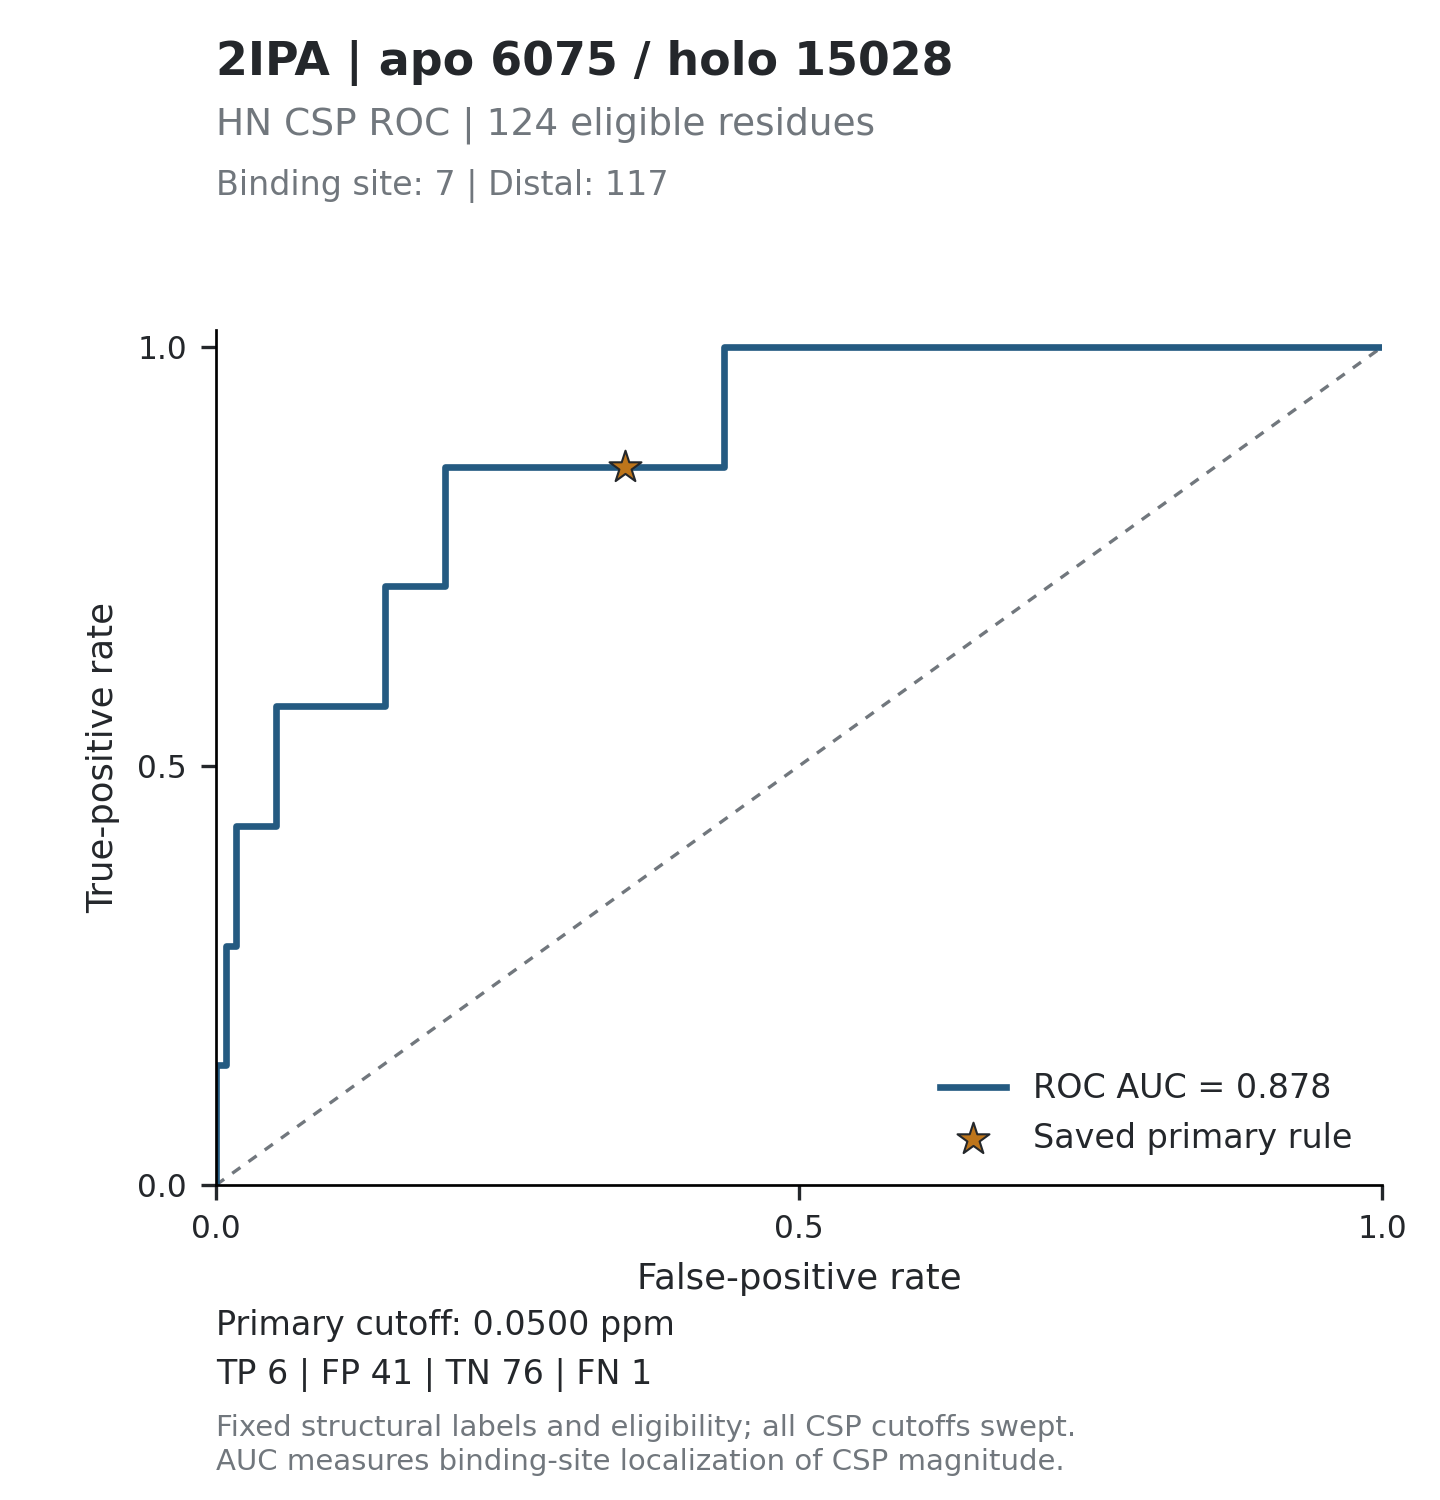

The file beside this chart, header and first rows:
threshold, tp, fp, tn, fn, tpr, fpr, specificity, precision, fdr, tp_fp_ratio, target_id, score_mode
inf, 0, 0, 117, 7, 0, 0, 1, , , , 2IPA_6075, absolute_ppm
1.375, 1, 0, 117, 6, 0.1429, 0, 1, 1, 0, , 2IPA_6075, absolute_ppm
0.749, 1, 1, 116, 6, 0.1429, 0.008547, 0.9915, 0.5, 0.5, 1, 2IPA_6075, absolute_ppm
0.4038, 2, 1, 116, 5, 0.2857, 0.008547, 0.9915, 0.6667, 0.3333, 2, 2IPA_6075, absolute_ppm
0.399, 2, 2, 115, 5, 0.2857, 0.01709, 0.9829, 0.5, 0.5, 1, 2IPA_6075, absolute_ppm
0.395, 3, 2, 115, 4, 0.4286, 0.01709, 0.9829, 0.6, 0.4, 1.5, 2IPA_6075, absolute_ppm
0.3289, 3, 3, 114, 4, 0.4286, 0.02564, 0.9744, 0.5, 0.5, 1, 2IPA_6075, absolute_ppm
0.3104, 3, 4, 113, 4, 0.4286, 0.03419, 0.9658, 0.4286, 0.5714, 0.75, 2IPA_6075, absolute_ppm
0.3091, 3, 5, 112, 4, 0.4286, 0.04274, 0.9573, 0.375, 0.625, 0.6, 2IPA_6075, absolute_ppm
0.3084, 3, 6, 111, 4, 0.4286, 0.05128, 0.9487, 0.3333, 0.6667, 0.5, 2IPA_6075, absolute_ppm
0.2983, 4, 6, 111, 3, 0.5714, 0.05128, 0.9487, 0.4, 0.6, 0.6667, 2IPA_6075, absolute_ppm
0.2925, 4, 7, 110, 3, 0.5714, 0.05983, 0.9402, 0.3636, 0.6364, 0.5714, 2IPA_6075, absolute_ppm
0.2752, 4, 8, 109, 3, 0.5714, 0.06838, 0.9316, 0.3333, 0.6667, 0.5, 2IPA_6075, absolute_ppm
0.2568, 4, 9, 108, 3, 0.5714, 0.07692, 0.9231, 0.3077, 0.6923, 0.4444, 2IPA_6075, absolute_ppm
0.2355, 4, 10, 107, 3, 0.5714, 0.08547, 0.9145, 0.2857, 0.7143, 0.4, 2IPA_6075, absolute_ppm
0.2164, 4, 11, 106, 3, 0.5714, 0.09402, 0.906, 0.2667, 0.7333, 0.3636, 2IPA_6075, absolute_ppm
0.1978, 4, 12, 105, 3, 0.5714, 0.1026, 0.8974, 0.25, 0.75, 0.3333, 2IPA_6075, absolute_ppm
0.1682, 4, 13, 104, 3, 0.5714, 0.1111, 0.8889, 0.2353, 0.7647, 0.3077, 2IPA_6075, absolute_ppm
0.1443, 4, 14, 103, 3, 0.5714, 0.1197, 0.8803, 0.2222, 0.7778, 0.2857, 2IPA_6075, absolute_ppm
0.1351, 4, 15, 102, 3, 0.5714, 0.1282, 0.8718, 0.2105, 0.7895, 0.2667, 2IPA_6075, absolute_ppm
0.1332, 4, 16, 101, 3, 0.5714, 0.1368, 0.8632, 0.2, 0.8, 0.25, 2IPA_6075, absolute_ppm
0.133, 4, 17, 100, 3, 0.5714, 0.1453, 0.8547, 0.1905, 0.8095, 0.2353, 2IPA_6075, absolute_ppm
0.128, 5, 17, 100, 2, 0.7143, 0.1453, 0.8547, 0.2273, 0.7727, 0.2941, 2IPA_6075, absolute_ppm
0.1249, 5, 18, 99, 2, 0.7143, 0.1538, 0.8462, 0.2174, 0.7826, 0.2778, 2IPA_6075, absolute_ppm
0.1085, 5, 19, 98, 2, 0.7143, 0.1624, 0.8376, 0.2083, 0.7917, 0.2632, 2IPA_6075, absolute_ppm
0.1065, 5, 20, 97, 2, 0.7143, 0.1709, 0.8291, 0.2, 0.8, 0.25, 2IPA_6075, absolute_ppm
0.0966, 5, 21, 96, 2, 0.7143, 0.1795, 0.8205, 0.1923, 0.8077, 0.2381, 2IPA_6075, absolute_ppm
0.0957, 5, 22, 95, 2, 0.7143, 0.188, 0.812, 0.1852, 0.8148, 0.2273, 2IPA_6075, absolute_ppm
0.095, 5, 23, 94, 2, 0.7143, 0.1966, 0.8034, 0.1786, 0.8214, 0.2174, 2IPA_6075, absolute_ppm
0.0936, 6, 23, 94, 1, 0.8571, 0.1966, 0.8034, 0.2069, 0.7931, 0.2609, 2IPA_6075, absolute_ppm
0.0927, 6, 24, 93, 1, 0.8571, 0.2051, 0.7949, 0.2, 0.8, 0.25, 2IPA_6075, absolute_ppm
0.0905, 6, 25, 92, 1, 0.8571, 0.2137, 0.7863, 0.1935, 0.8065, 0.24, 2IPA_6075, absolute_ppm
0.0895, 6, 26, 91, 1, 0.8571, 0.2222, 0.7778, 0.1875, 0.8125, 0.2308, 2IPA_6075, absolute_ppm
0.0792, 6, 27, 90, 1, 0.8571, 0.2308, 0.7692, 0.1818, 0.8182, 0.2222, 2IPA_6075, absolute_ppm
0.077, 6, 28, 89, 1, 0.8571, 0.2393, 0.7607, 0.1765, 0.8235, 0.2143, 2IPA_6075, absolute_ppm
0.0768, 6, 29, 88, 1, 0.8571, 0.2479, 0.7521, 0.1714, 0.8286, 0.2069, 2IPA_6075, absolute_ppm
0.0724, 6, 30, 87, 1, 0.8571, 0.2564, 0.7436, 0.1667, 0.8333, 0.2, 2IPA_6075, absolute_ppm
0.0695, 6, 31, 86, 1, 0.8571, 0.265, 0.735, 0.1622, 0.8378, 0.1935, 2IPA_6075, absolute_ppm
0.0664, 6, 32, 85, 1, 0.8571, 0.2735, 0.7265, 0.1579, 0.8421, 0.1875, 2IPA_6075, absolute_ppm
0.0638, 6, 33, 84, 1, 0.8571, 0.2821, 0.7179, 0.1538, 0.8462, 0.1818, 2IPA_6075, absolute_ppm
0.0622, 6, 34, 83, 1, 0.8571, 0.2906, 0.7094, 0.15, 0.85, 0.1765, 2IPA_6075, absolute_ppm
0.0615, 6, 35, 82, 1, 0.8571, 0.2991, 0.7009, 0.1463, 0.8537, 0.1714, 2IPA_6075, absolute_ppm
0.0613, 6, 36, 81, 1, 0.8571, 0.3077, 0.6923, 0.1429, 0.8571, 0.1667, 2IPA_6075, absolute_ppm
0.0599, 6, 37, 80, 1, 0.8571, 0.3162, 0.6838, 0.1395, 0.8605, 0.1622, 2IPA_6075, absolute_ppm
0.0585, 6, 39, 78, 1, 0.8571, 0.3333, 0.6667, 0.1333, 0.8667, 0.1538, 2IPA_6075, absolute_ppm
0.053, 6, 40, 77, 1, 0.8571, 0.3419, 0.6581, 0.1304, 0.8696, 0.15, 2IPA_6075, absolute_ppm
0.0515, 6, 41, 76, 1, 0.8571, 0.3504, 0.6496, 0.1277, 0.8723, 0.1463, 2IPA_6075, absolute_ppm
0.0495, 6, 42, 75, 1, 0.8571, 0.359, 0.641, 0.125, 0.875, 0.1429, 2IPA_6075, absolute_ppm
0.048, 6, 43, 74, 1, 0.8571, 0.3675, 0.6325, 0.1224, 0.8776, 0.1395, 2IPA_6075, absolute_ppm
0.0472, 6, 44, 73, 1, 0.8571, 0.3761, 0.6239, 0.12, 0.88, 0.1364, 2IPA_6075, absolute_ppm
0.0466, 6, 45, 72, 1, 0.8571, 0.3846, 0.6154, 0.1176, 0.8824, 0.1333, 2IPA_6075, absolute_ppm
0.046, 6, 46, 71, 1, 0.8571, 0.3932, 0.6068, 0.1154, 0.8846, 0.1304, 2IPA_6075, absolute_ppm
0.0456, 6, 47, 70, 1, 0.8571, 0.4017, 0.5983, 0.1132, 0.8868, 0.1277, 2IPA_6075, absolute_ppm
0.0454, 6, 48, 69, 1, 0.8571, 0.4103, 0.5897, 0.1111, 0.8889, 0.125, 2IPA_6075, absolute_ppm
0.0451, 6, 50, 67, 1, 0.8571, 0.4274, 0.5726, 0.1071, 0.8929, 0.12, 2IPA_6075, absolute_ppm
0.0448, 6, 51, 66, 1, 0.8571, 0.4359, 0.5641, 0.1053, 0.8947, 0.1176, 2IPA_6075, absolute_ppm
0.0445, 7, 51, 66, 0, 1, 0.4359, 0.5641, 0.1207, 0.8793, 0.1373, 2IPA_6075, absolute_ppm
0.0437, 7, 52, 65, 0, 1, 0.4444, 0.5556, 0.1186, 0.8814, 0.1346, 2IPA_6075, absolute_ppm
0.0435, 7, 53, 64, 0, 1, 0.453, 0.547, 0.1167, 0.8833, 0.1321, 2IPA_6075, absolute_ppm
0.041, 7, 54, 63, 0, 1, 0.4615, 0.5385, 0.1148, 0.8852, 0.1296, 2IPA_6075, absolute_ppm
... 180 more rows
